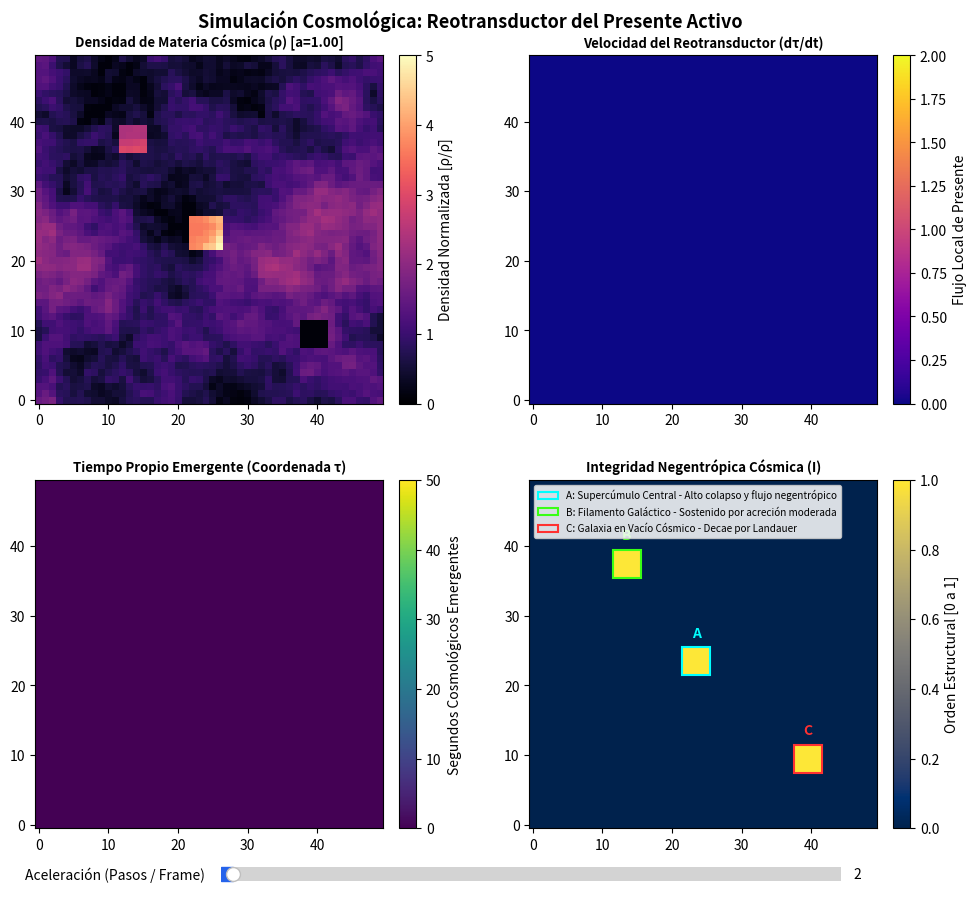

The script that saved this image:
import numpy as np
import matplotlib.pyplot as plt
from matplotlib.animation import FuncAnimation
from matplotlib.widgets import Slider
import matplotlib.patches as mpatches

# =====================================================================
# CONFIGURACIÓN DEL MODELO COSMOLÓGICO Y PARÁMETROS FÍSICOS
# =====================================================================
GRID_SIZE = 50              # Resolución de la malla espacial cosmológica (N x N)
DT = 0.05                   # Paso temporal de integración
DIFFUSION_COEFF = 0.3       # Conductividad térmica del plasma intergaláctico (k)
KAPPA = 50.0                # Constante de acoplamiento del Reotransductor (κ)
LANDAUER_DECAY = 0.015      # Tasa de decaimiento entrópico de estructuras complejas (γ)
G_CONST = 0.05              # Constante de gravitación efectiva normalizada (G)
H_0 = 0.0003                # Tasa de expansión de Hubble inicial

# 1. Campo de densidad primordial con espectro de potencias de perturbaciones P(k) ~ k^(-0.7)
np.random.seed(137)
kx = 2 * np.pi * np.fft.fftfreq(GRID_SIZE)[:, None]
ky = 2 * np.pi * np.fft.fftfreq(GRID_SIZE)[None, :]
k2 = kx**2 + ky**2
k2[0, 0] = 1.0  # Evitar división por cero en modo k=0

noise_fft = np.fft.fft2(np.random.randn(GRID_SIZE, GRID_SIZE))
p_k = 1.0 / (k2**0.7)
p_k[0, 0] = 0.0
fluctuations = np.real(np.fft.ifft2(noise_fft * p_k))
fluctuations = (fluctuations - np.mean(fluctuations)) / np.std(fluctuations) * 0.5

# Densidad de materia cósmica ρ(x, y)
rho = np.maximum(0.1, 1.0 + fluctuations)
rho[22:27, 22:27] += 3.5    # Semilla A: Supercúmulo central denso
rho[36:40, 12:16] += 2.2    # Semilla B: Filamento galáctico activo
rho[8:12, 38:42] = 0.08     # Región C: Vacío cósmico profundo (underdense void)

# 2. Campo de Temperatura T(x, y) acoplado a la densidad (bariones y radiación)
T = 15.0 * (rho**0.5) + 2.73

# 3. Índices de Negentropía Cósmica I(x, y) (Estructuras de orden, ej: galaxias y biosferas)
I = np.zeros((GRID_SIZE, GRID_SIZE))
I[22:26, 22:26] = 1.0       # Estructura A: Supercúmulo
I[36:40, 12:16] = 1.0       # Estructura B: Galaxia en filamento
I[8:12, 38:42] = 1.0        # Estructura C: Galaxia enana aislada en el vacío

# 4. Tiempo Térmico Propio Emergente τ(x, y) y Factor de Escala a(t)
tau = np.zeros((GRID_SIZE, GRID_SIZE))
scale_factor = 1.0
steps_per_frame = 2

# =====================================================================
# MOTOR FÍSICO COSMOLÓGICO CON REOTRANSDUCTOR LOCAL
# =====================================================================
def update_cosmology(rho, T, I, tau, scale_factor):
    # a. Expansión cosmológica
    scale_factor += H_0 * DT
    
    # b. Gravedad: Solución exacta de la ecuación de Poisson ∇²Φ = 4πG(ρ - ρ̄) vía FFT 2D
    delta_rho = rho - np.mean(rho)
    delta_rho_fft = np.fft.fft2(delta_rho)
    phi_fft = -4.0 * np.pi * G_CONST * delta_rho_fft / k2
    phi_fft[0, 0] = 0.0
    phi = np.real(np.fft.ifft2(phi_fft))
    
    # Aceleración gravitatoria: g = -∇Φ
    grad_phi_y, grad_phi_x = np.gradient(phi)
    v_x = -0.05 * np.clip(grad_phi_x, -5.0, 5.0)
    v_y = -0.05 * np.clip(grad_phi_y, -5.0, 5.0)
    
    # c. Hidrodinámica de materia cósmica: Ecuación de continuidad + difusión Jeans
    flux_x = rho * v_x
    flux_y = rho * v_y
    div_flux = np.gradient(flux_x, axis=1) + np.gradient(flux_y, axis=0)
    
    laplacian_rho = (
        np.roll(rho, 1, axis=0) + np.roll(rho, -1, axis=0) +
        np.roll(rho, 1, axis=1) + np.roll(rho, -1, axis=1) - 4 * rho
    )
    rho_next = np.clip(rho - div_flux * DT + 0.05 * laplacian_rho * DT, 0.02, 25.0)
    
    # d. Evolución térmica: Conducción Fourier + Calentamiento adiabático por compresión - Enfriamiento de Hubble
    laplacian_T = (
        np.roll(T, 1, axis=0) + np.roll(T, -1, axis=0) +
        np.roll(T, 1, axis=1) + np.roll(T, -1, axis=1) - 4 * T
    )
    compression_heating = 8.0 * np.maximum(0.0, -div_flux)
    hubble_cooling = H_0 * T
    T_next = np.clip(T + (DIFFUSION_COEFF * laplacian_T + compression_heating - hubble_cooling) * DT, 2.73, 3000.0)
    
    # e. Corrientes Disipativas y Producción de Entropía de Onsager
    inv_T = 1.0 / T_next
    grad_inv_T_y, grad_inv_T_x = np.gradient(inv_T)
    grad_T_y, grad_T_x = np.gradient(T_next)
    
    J_T_x = -DIFFUSION_COEFF * grad_T_x
    J_T_y = -DIFFUSION_COEFF * grad_T_y
    
    # Producción local de entropía térmica + gravitatoria
    sigma_thermal = np.maximum(0.0, J_T_x * grad_inv_T_x + J_T_y * grad_inv_T_y)
    sigma_grav = (rho_next * (grad_phi_x**2 + grad_phi_y**2)) / (T_next * 80.0)
    sigma_total = sigma_thermal + sigma_grav
    
    # f. Reotransductor Cosmológico: Velocidad de emergencia del tiempo propio local
    d_tau_dt = KAPPA * sigma_total
    tau_next = tau + d_tau_dt * DT
    
    # g. Dinámica de Negentropía Estructural (Límite de Landauer)
    # Las galaxias se sostienen con el flujo libre disipado de acreción y calor
    energy_flux = np.sqrt(J_T_x**2 + J_T_y**2) + 0.3 * np.sqrt(flux_x**2 + flux_y**2)
    thermal_noise = 0.001 * T_next
    sustenance = 4.5 * energy_flux
    
    mask = I > 0
    delta_I = (sustenance - thermal_noise - LANDAUER_DECAY) * DT
    I_next = np.clip(I + delta_I * mask, 0.0, 1.0)
    
    return rho_next, T_next, I_next, tau_next, scale_factor, d_tau_dt, phi

# =====================================================================
# INTERFAZ GRÁFICA Y DASHBOARD COSMOLÓGICO
# =====================================================================
fig, axes = plt.subplots(2, 2, figsize=(10, 9.2))
fig.suptitle("Simulación Cosmológica: Reotransductor del Presente Activo", fontsize=13, fontweight='bold')

ax_rho   = axes[0, 0]
ax_rate  = axes[0, 1]
ax_tau   = axes[1, 0]
ax_index = axes[1, 1]

# Panel 1: Densidad Cósmica
im_rho = ax_rho.imshow(rho, cmap='magma', origin='lower', vmin=0.0, vmax=5.0)
title_rho = ax_rho.set_title("Densidad de Materia Cósmica (ρ) [a=1.00]", fontweight='bold', fontsize=9.5)
fig.colorbar(im_rho, ax=ax_rho, label="Densidad Normalizada [ρ/ρ̄]", fraction=0.046, pad=0.04)

# Panel 2: Velocidad del Reotransductor
im_rate = ax_rate.imshow(np.zeros((GRID_SIZE, GRID_SIZE)), cmap='plasma', origin='lower', vmin=0.0, vmax=2.0)
ax_rate.set_title("Velocidad del Reotransductor (dτ/dt)", fontweight='bold', fontsize=9.5)
fig.colorbar(im_rate, ax=ax_rate, label="Flujo Local de Presente", fraction=0.046, pad=0.04)

# Panel 3: Tiempo Propio Emergente Acumulado
im_tau = ax_tau.imshow(tau, cmap='viridis', origin='lower', vmin=0.0, vmax=50.0)
title_tau = ax_tau.set_title("Tiempo Propio Emergente (Coordenada τ)", fontweight='bold', fontsize=9.5)
fig.colorbar(im_tau, ax=ax_tau, label="Segundos Cosmológicos Emergentes", fraction=0.046, pad=0.04)

# Panel 4: Integridad de Negentropía Cósmica
im_index = ax_index.imshow(I, cmap='cividis', origin='lower', vmin=0.0, vmax=1.0)
ax_index.set_title("Integridad Negentrópica Cósmica (I)", fontweight='bold', fontsize=9.5)
fig.colorbar(im_index, ax=ax_index, label="Orden Estructural [0 a 1]", fraction=0.046, pad=0.04)

# Recuadros y etiquetas para las estructuras cósmicas A, B y C
ax_index.add_patch(mpatches.Rectangle((21.5, 21.5), 4, 4, linewidth=1.5, edgecolor='#00ffff', facecolor='none'))
ax_index.add_patch(mpatches.Rectangle((11.5, 35.5), 4, 4, linewidth=1.5, edgecolor='#39ff14', facecolor='none'))
ax_index.add_patch(mpatches.Rectangle((37.5, 7.5), 4, 4, linewidth=1.5, edgecolor='#ff3131', facecolor='none'))

ax_index.text(23.5, 26.5, 'A', color='#00ffff', fontweight='bold', fontsize=10, ha='center', va='bottom')
ax_index.text(13.5, 40.5, 'B', color='#39ff14', fontweight='bold', fontsize=10, ha='center', va='bottom')
ax_index.text(39.5, 12.5, 'C', color='#ff3131', fontweight='bold', fontsize=10, ha='center', va='bottom')

# Leyenda explicativa
legend_elements = [
    mpatches.Patch(facecolor='none', edgecolor='#00ffff', linewidth=1.5, label='A: Supercúmulo Central - Alto colapso y flujo negentrópico'),
    mpatches.Patch(facecolor='none', edgecolor='#39ff14', linewidth=1.5, label='B: Filamento Galáctico - Sostenido por acreción moderada'),
    mpatches.Patch(facecolor='none', edgecolor='#ff3131', linewidth=1.5, label='C: Galaxia en Vacío Cósmico - Decae por Landauer')
]
ax_index.legend(handles=legend_elements, loc='upper left', fontsize=7.2, framealpha=0.85)

# Ajuste fino de la cuadrícula
plt.subplots_adjust(top=0.93, bottom=0.09, left=0.06, right=0.94, hspace=0.22, wspace=0.28)

# Slider de Aceleración en la parte inferior
ax_slider = fig.add_axes([0.25, 0.025, 0.62, 0.03])
slider_speed = Slider(
    ax=ax_slider,
    label='Aceleración (Pasos / Frame) ',
    valmin=1,
    valmax=50,
    valinit=2,
    valstep=1,
    color='#2563eb'
)

def update_speed(val):
    global steps_per_frame
    steps_per_frame = int(slider_speed.val)

slider_speed.on_changed(update_speed)

# Bucle de animación
def animate(frame):
    global rho, T, I, tau, scale_factor
    
    for _ in range(steps_per_frame):
        rho, T, I, tau, scale_factor, d_tau_dt, phi = update_cosmology(rho, T, I, tau, scale_factor)
    
    # Actualizar matrices gráficas
    im_rho.set_array(rho)
    im_rate.set_array(d_tau_dt)
    im_tau.set_array(tau)
    im_index.set_array(I)
    
    # Redshift z = 1/a - 1
    redshift = max(0.0, (1.0 / scale_factor) - 1.0)
    title_rho.set_text(f"Densidad Materia (ρ) | a = {scale_factor:.3f} (z = {redshift:.2f})")
    
    # Telemetría de desincronización de tiempo cósmico
    tau_void = np.mean(tau[8:12, 38:42])
    tau_cluster = np.mean(tau[22:26, 22:26])
    ratio = (tau_cluster / max(1e-4, tau_void))
    title_tau.set_text(f"Tiempo Emergente (τ) [Cúmulo/Vacío: {ratio:.1f}x]")
    
    # Escalas dinámicas
    im_rho.set_clim(vmin=0.0, vmax=max(3.0, np.percentile(rho, 99)))
    im_rate.set_clim(vmin=0.0, vmax=max(0.5, np.percentile(d_tau_dt, 99)))
    im_tau.set_clim(vmin=0.0, vmax=max(1.0, np.max(tau)))
    
    return im_rho, im_rate, im_tau, im_index, title_rho, title_tau

ani = FuncAnimation(fig, animate, interval=30, blit=False, cache_frame_data=False)
plt.show()
